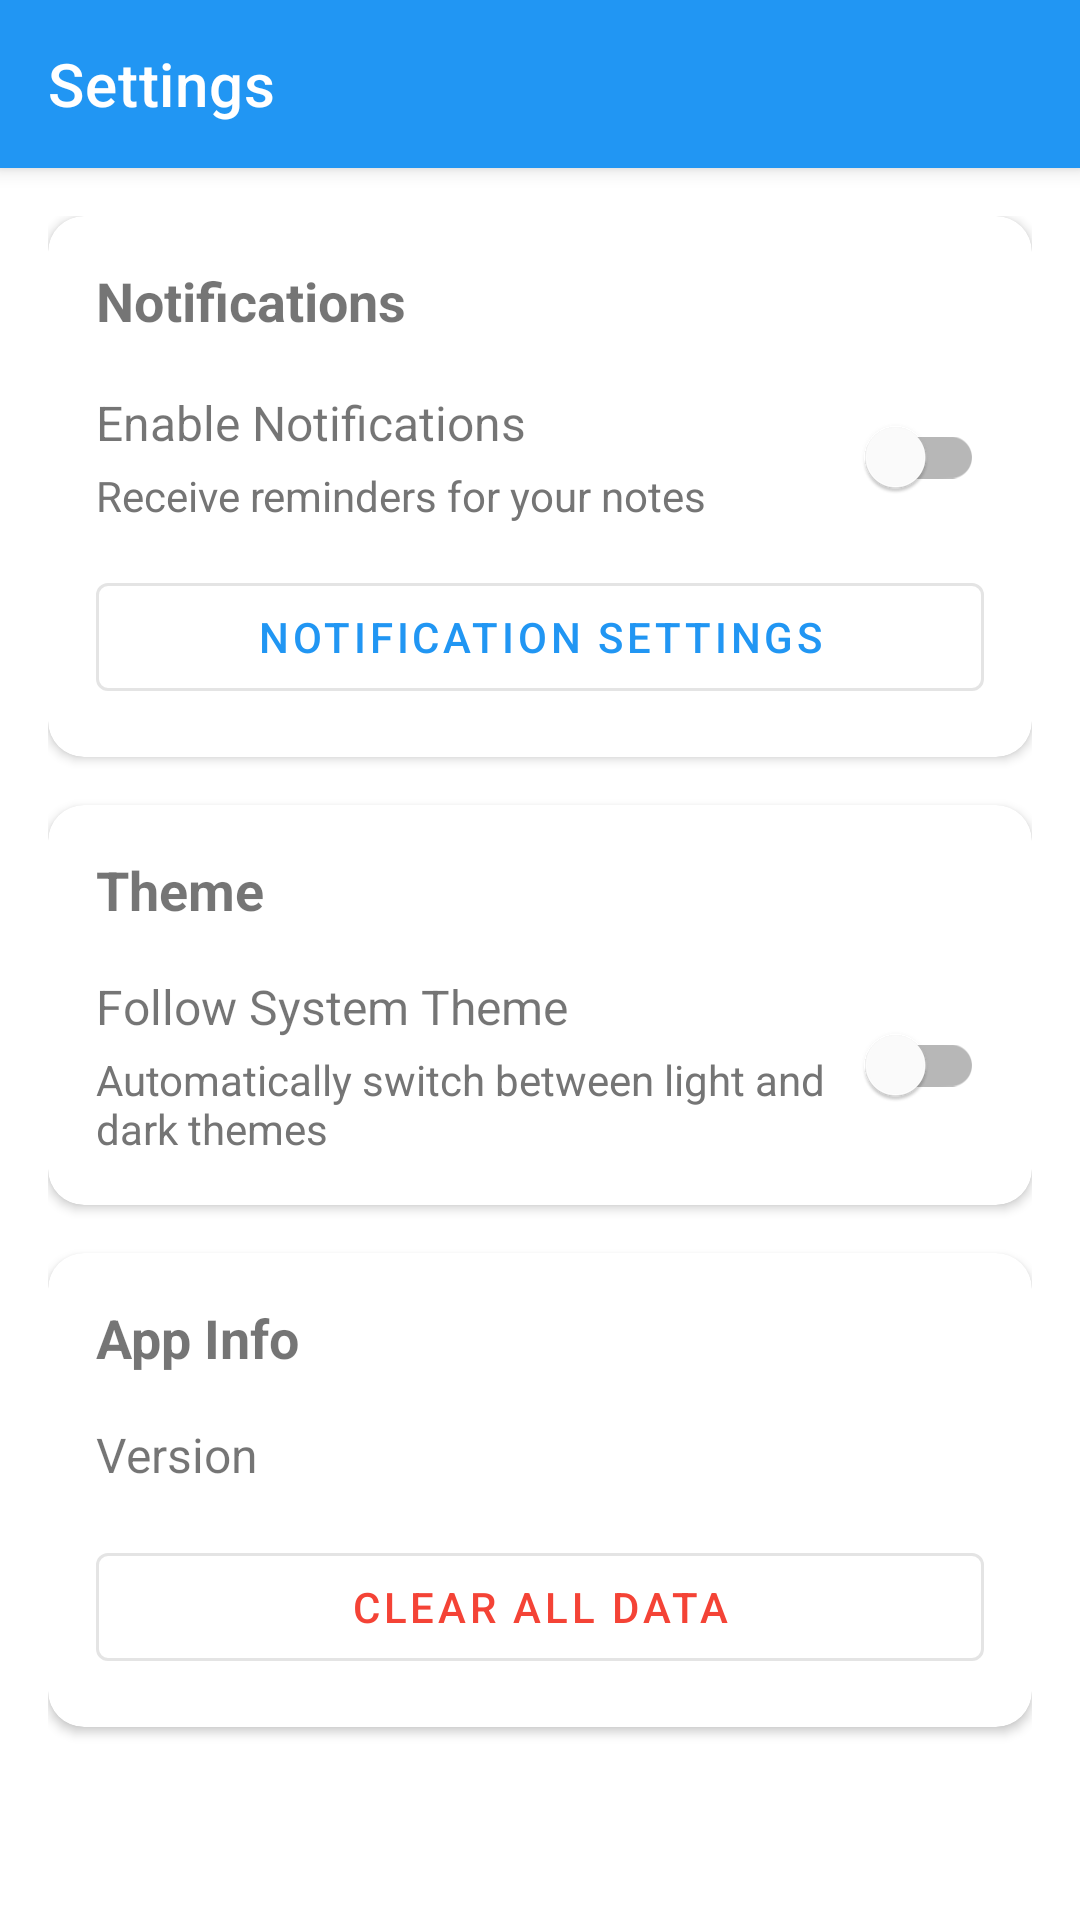

Reconstruct the res/layout file that produces this screen, plus the resources it refers to.
<!-- AndroidManifest.xml: application theme Theme.DayCheck -->
<!-- res/layout/fragment_settings.xml -->
<?xml version="1.0" encoding="utf-8"?>
<androidx.coordinatorlayout.widget.CoordinatorLayout xmlns:android="http://schemas.android.com/apk/res/android"
    xmlns:app="http://schemas.android.com/apk/res-auto"
    xmlns:tools="http://schemas.android.com/tools"
    android:layout_width="match_parent"
    android:layout_height="match_parent"
    tools:context=".ui.fragments.SettingsFragment">

    
    <com.google.android.material.appbar.AppBarLayout
        android:layout_width="match_parent"
        android:layout_height="wrap_content"
        android:theme="@style/ThemeOverlay.AppCompat.Dark.ActionBar">

        <com.google.android.material.appbar.MaterialToolbar
            android:id="@+id/toolbar"
            android:layout_width="match_parent"
            android:layout_height="?attr/actionBarSize"
            android:background="?attr/colorPrimary"
            app:title="@string/settings_title"
            app:titleTextColor="@color/white" />

    </com.google.android.material.appbar.AppBarLayout>

    
    <androidx.core.widget.NestedScrollView
        android:layout_width="match_parent"
        android:layout_height="match_parent"
        app:layout_behavior="@string/appbar_scrolling_view_behavior">

        <LinearLayout
            android:layout_width="match_parent"
            android:layout_height="wrap_content"
            android:orientation="vertical"
            android:padding="16dp">

            
            <com.google.android.material.card.MaterialCardView
                android:layout_width="match_parent"
                android:layout_height="wrap_content"
                android:layout_marginBottom="16dp"
                app:cardCornerRadius="12dp"
                app:cardElevation="2dp">

                <LinearLayout
                    android:layout_width="match_parent"
                    android:layout_height="wrap_content"
                    android:orientation="vertical"
                    android:padding="16dp">

                    <TextView
                        android:layout_width="match_parent"
                        android:layout_height="wrap_content"
                        android:layout_marginBottom="16dp"
                        android:text="@string/notifications_section"
                        android:textSize="18sp"
                        android:textStyle="bold" />

                    
                    <LinearLayout
                        android:layout_width="match_parent"
                        android:layout_height="wrap_content"
                        android:gravity="center_vertical"
                        android:orientation="horizontal">

                        <LinearLayout
                            android:layout_width="0dp"
                            android:layout_height="wrap_content"
                            android:layout_weight="1"
                            android:orientation="vertical">

                            <TextView
                                android:layout_width="wrap_content"
                                android:layout_height="wrap_content"
                                android:text="@string/enable_notifications"
                                android:textSize="16sp" />

                            <TextView
                                android:layout_width="wrap_content"
                                android:layout_height="wrap_content"
                                android:layout_marginTop="4dp"
                                android:text="@string/enable_notifications_desc"
                                android:textSize="14sp"
                                android:textColor="?attr/colorOnSurfaceVariant" />

                        </LinearLayout>

                        <com.google.android.material.switchmaterial.SwitchMaterial
                            android:id="@+id/notifications_switch"
                            android:layout_width="wrap_content"
                            android:layout_height="wrap_content" />

                    </LinearLayout>

                    
                    <com.google.android.material.button.MaterialButton
                        android:id="@+id/btn_notification_settings"
                        android:layout_width="match_parent"
                        android:layout_height="wrap_content"
                        android:layout_marginTop="12dp"
                        android:text="@string/notification_settings"
                        style="@style/Widget.MaterialComponents.Button.OutlinedButton" />

                </LinearLayout>

            </com.google.android.material.card.MaterialCardView>

            
            <com.google.android.material.card.MaterialCardView
                android:layout_width="match_parent"
                android:layout_height="wrap_content"
                android:layout_marginBottom="16dp"
                app:cardCornerRadius="12dp"
                app:cardElevation="2dp">

                <LinearLayout
                    android:layout_width="match_parent"
                    android:layout_height="wrap_content"
                    android:orientation="vertical"
                    android:padding="16dp">

                    <TextView
                        android:layout_width="match_parent"
                        android:layout_height="wrap_content"
                        android:layout_marginBottom="16dp"
                        android:text="@string/theme_section"
                        android:textSize="18sp"
                        android:textStyle="bold" />

                    
                    <LinearLayout
                        android:layout_width="match_parent"
                        android:layout_height="wrap_content"
                        android:gravity="center_vertical"
                        android:orientation="horizontal">

                        <LinearLayout
                            android:layout_width="0dp"
                            android:layout_height="wrap_content"
                            android:layout_weight="1"
                            android:orientation="vertical">

                            <TextView
                                android:layout_width="wrap_content"
                                android:layout_height="wrap_content"
                                android:text="@string/follow_system_theme"
                                android:textSize="16sp" />

                            <TextView
                                android:layout_width="wrap_content"
                                android:layout_height="wrap_content"
                                android:layout_marginTop="4dp"
                                android:text="@string/follow_system_theme_desc"
                                android:textSize="14sp"
                                android:textColor="?attr/colorOnSurfaceVariant" />

                        </LinearLayout>

                        <com.google.android.material.switchmaterial.SwitchMaterial
                            android:id="@+id/follow_system_switch"
                            android:layout_width="wrap_content"
                            android:layout_height="wrap_content" />

                    </LinearLayout>

                </LinearLayout>

            </com.google.android.material.card.MaterialCardView>

            
            <com.google.android.material.card.MaterialCardView
                android:layout_width="match_parent"
                android:layout_height="wrap_content"
                android:layout_marginBottom="16dp"
                app:cardCornerRadius="12dp"
                app:cardElevation="2dp">

                <LinearLayout
                    android:layout_width="match_parent"
                    android:layout_height="wrap_content"
                    android:orientation="vertical"
                    android:padding="16dp">

                    <TextView
                        android:layout_width="match_parent"
                        android:layout_height="wrap_content"
                        android:layout_marginBottom="16dp"
                        android:text="@string/app_info_section"
                        android:textSize="18sp"
                        android:textStyle="bold" />

                    
                    <LinearLayout
                        android:layout_width="match_parent"
                        android:layout_height="wrap_content"
                        android:gravity="center_vertical"
                        android:orientation="horizontal">

                        <TextView
                            android:layout_width="0dp"
                            android:layout_height="wrap_content"
                            android:layout_weight="1"
                            android:text="@string/app_version"
                            android:textSize="16sp" />

                        <TextView
                            android:id="@+id/app_version_text"
                            android:layout_width="wrap_content"
                            android:layout_height="wrap_content"
                            android:textSize="16sp"
                            android:textColor="?attr/colorOnSurfaceVariant"
                            tools:text="1.0.0" />

                    </LinearLayout>

                    
                    <com.google.android.material.button.MaterialButton
                        android:id="@+id/btn_clear_data"
                        android:layout_width="match_parent"
                        android:layout_height="wrap_content"
                        android:layout_marginTop="16dp"
                        android:text="@string/clear_data"
                        android:textColor="@color/error"
                        style="@style/Widget.MaterialComponents.Button.OutlinedButton" />

                </LinearLayout>

            </com.google.android.material.card.MaterialCardView>

        </LinearLayout>

    </androidx.core.widget.NestedScrollView>

</androidx.coordinatorlayout.widget.CoordinatorLayout>
<!-- resources referenced by this layout -->
<resources>
  <color name="error">#F44336</color>
  <color name="white">#FFFFFF</color>
  <string name="app_info_section">App Info</string>
  <string name="app_version">Version</string>
  <string name="clear_data">Clear All Data</string>
  <string name="enable_notifications">Enable Notifications</string>
  <string name="enable_notifications_desc">Receive reminders for your notes</string>
  <string name="follow_system_theme">Follow System Theme</string>
  <string name="follow_system_theme_desc">Automatically switch between light and dark themes</string>
  <string name="notification_settings">Notification Settings</string>
  <string name="notifications_section">Notifications</string>
  <string name="settings_title">Settings</string>
  <string name="theme_section">Theme</string>
  <style name="Theme.DayCheck" parent="Theme.MaterialComponents.DayNight">
          <item name="colorPrimary">@color/primary</item>
          <item name="colorPrimaryVariant">@color/primary_dark</item>
          <item name="colorOnPrimary">@color/white</item>
          
          <item name="colorSecondary">@color/secondary</item>
          <item name="colorSecondaryVariant">@color/secondary_dark</item>
          <item name="colorOnSecondary">@color/white</item>
          
          <item name="colorSurface">@color/surface</item>
          <item name="colorOnSurface">@color/text_primary</item>
          <item name="colorSurfaceVariant">@color/surface_variant</item>
          <item name="colorOnSurfaceVariant">@color/text_secondary</item>
          
          <item name="colorBackground">@color/surface</item>
          <item name="colorOnBackground">@color/text_primary</item>
          
          <item name="colorError">@color/error</item>
          <item name="colorOnError">@color/white</item>
          
          <item name="android:statusBarColor">@color/primary_dark</item>
          <item name="android:windowLightStatusBar">false</item>
      </style>
  <color name="primary">#2196F3</color>
  <color name="primary_dark">#1976D2</color>
  <color name="secondary">#FF9800</color>
  <color name="secondary_dark">#F57C00</color>
  <color name="surface">#FFFFFF</color>
  <color name="text_primary">#212121</color>
  <color name="surface_variant">#F5F5F5</color>
  <color name="text_secondary">#757575</color>
</resources>
